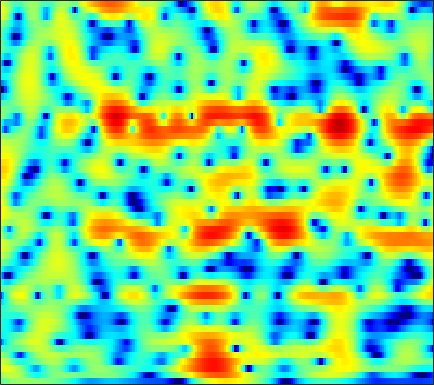

Source data for this figure (header and first rows):
-1.2759, -0.91426, -0.47071, -0.085122, 0.15985, 0.42668, 0.63168, 0.74209, 0.8412, 0.88884, 0.89266, 0.87021, 0.81459, 0.73672, 0.66834, 0.57038, 0.47021, 0.39481, 0.29308, 0.19094, 0.080215, -0.012173, -0.14969, -0.31097
0.5839, 1.153, 1.723, 2.095, 2.252, 2.311, 2.204, 2.017, 1.625, 1.073, 0.3658, -0.2629, -1.206, -2.215, -2.947, -3.745, -4.153, -4.131, -3.71, -3.023, -2.258, -1.713, -1.073, -0.5599
3.564, 3.604, 3.568, 3.427, 3.249, 2.911, 2.456, 2.034, 1.356, 0.5294, -0.4745, -1.365, -2.767, -4.427, -5.792, -7.434, -8.07, -7.511, -5.934, -4.238, -2.796, -1.931, -1.065, -0.5086
2.913, 2.564, 1.963, 1.204, 0.5346, -0.4684, -1.536, -2.306, -3.147, -3.628, -3.692, -3.515, -3.098, -2.6, -2.206, -1.679, -1.144, -0.7307, -0.1691, 0.3626, 0.8391, 1.138, 1.435, 1.596
1.096, 0.6181, -0.1715, -1.194, -2.166, -3.845, -6.088, -8.236, -11.54, -12.82, -10.07, -7.618, -4.961, -2.963, -1.787, -0.545, 0.3934, 0.9479, 1.521, 1.932, 2.207, 2.334, 2.41, 2.391
-3.091, -2.847, -2.455, -2.088, -1.865, -1.673, -1.556, -1.46, -1.264, -0.9305, -0.4587, -0.03545, 0.5586, 1.126, 1.512, 1.952, 2.272, 2.415, 2.462, 2.338, 2.042, 1.705, 1.109, 0.3627
-10.64, -7.828, -5.266, -3.479, -2.442, -1.351, -0.4944, 0.04093, 0.6598, 1.22, 1.742, 2.108, 2.551, 2.915, 3.122, 3.298, 3.341, 3.267, 3.004, 2.52, 1.769, 0.9924, -0.3955, -2.293
-4.707, -4.368, -3.838, -3.325, -2.97, -2.525, -2.069, -1.705, -1.186, -0.6177, -0.005144, 0.4727, 1.108, 1.713, 2.112, 2.543, 2.821, 2.92, 2.896, 2.676, 2.264, 1.824, 1.074, 0.1557
-3.582, -3.677, -3.924, -4.389, -4.914, -5.862, -6.983, -7.772, -8.188, -7.33, -5.549, -4.062, -2.228, -0.6703, 0.3048, 1.357, 2.152, 2.591, 2.989, 3.186, 3.204, 3.111, 2.864, 2.49
-3.58, -3.66, -4, -4.632, -5.353, -6.768, -8.825, -10.73, -12.62, -11.35, -8.227, -5.997, -3.522, -1.597, -0.4447, 0.7724, 1.703, 2.242, 2.777, 3.121, 3.294, 3.326, 3.248, 3.038
-3.353, -3.217, -3.163, -3.196, -3.247, -3.356, -3.48, -3.515, -3.389, -3.002, -2.401, -1.87, -1.105, -0.3401, 0.1941, 0.8219, 1.353, 1.681, 2.024, 2.266, 2.405, 2.439, 2.395, 2.251
-3.295, -3.034, -2.642, -2.229, -1.916, -1.489, -1.082, -0.8177, -0.5299, -0.2727, -0.02516, 0.1431, 0.3158, 0.4395, 0.5165, 0.6172, 0.7224, 0.8103, 0.9308, 1.062, 1.173, 1.232, 1.256, 1.213
-5.949, -5.219, -3.679, -2.093, -1.077, 0.02888, 0.8929, 1.393, 1.848, 2.042, 1.985, 1.81, 1.381, 0.7494, 0.168, -0.6324, -1.277, -1.506, -1.396, -0.9546, -0.4166, -0.0634, 0.239, 0.3277
-11.05, -7.542, -3.643, -0.9373, 0.5809, 2.11, 3.158, 3.699, 4.17, 4.322, 4.09, 3.647, 2.651, 1.046, -0.7479, -4.469, -11.76, -24.87, -9.584, -4.339, -1.811, -0.8236, -0.3508, -0.7215
-1.444, -1.472, -1.129, -0.6133, -0.1239, 0.6455, 1.408, 1.884, 2.368, 2.68, 2.766, 2.63, 2.193, 1.477, 0.7792, -0.2287, -1.081, -1.389, -1.243, -0.7123, -0.2136, -0.04802, -0.212, -0.9103
-3.635, -4.692, -5.798, -6.152, -5.833, -4.859, -3.58, -2.598, -1.472, -0.6128, 0.04577, 0.4178, 0.7416, 0.9188, 0.9933, 1.047, 1.081, 1.126, 1.224, 1.333, 1.419, 1.437, 1.367, 1.208
-6.853, -9.747, -15.79, -27.85, -18.16, -11.43, -8.007, -6.294, -4.554, -3.257, -2.301, -1.71, -1.035, -0.4661, -0.08604, 0.3666, 0.7909, 1.083, 1.437, 1.743, 1.999, 2.161, 2.324, 2.422
-3.473, -4.556, -5.868, -6.624, -6.804, -6.635, -6.125, -5.719, -5.27, -4.785, -4.313, -3.93, -3.34, -2.635, -2.074, -1.298, -0.5246, 0.02777, 0.6964, 1.295, 1.811, 2.143, 2.516, 2.792
0.1054, -0.5106, -1.377, -2.19, -2.775, -3.629, -4.524, -5.226, -6.312, -7.517, -8.413, -8.616, -8.001, -6.628, -5.414, -3.826, -2.41, -1.477, -0.3794, 0.5609, 1.357, 1.858, 2.411, 2.852
2.438, 1.943, 1.185, 0.2564, -0.5077, -1.681, -3.212, -4.598, -6.971, -10.6, -16.77, -25.58, -17.03, -10.98, -8.291, -5.764, -3.918, -2.818, -1.538, -0.4365, 0.5285, 1.18, 1.916, 2.502
3.545, 3.14, 2.526, 1.77, 1.137, 0.2404, -0.837, -1.745, -2.988, -4.308, -5.486, -6.038, -6.289, -6.096, -5.796, -5.402, -5.017, -4.595, -3.803, -2.705, -1.437, -0.4864, 0.671, 1.564
3.473, 3.015, 2.386, 1.838, 1.43, 1.004, 0.736, 0.4765, 0.136, -0.2523, -0.7838, -1.237, -1.984, -2.997, -4.038, -6.032, -9.121, -12.29, -13.62, -8.776, -4.705, -2.557, -0.4671, 1.003
1.68, 0.5504, -1.325, -2.895, -3.248, -2.406, -0.9087, 0.07443, 0.9262, 1.444, 1.58, 1.414, 0.9194, 0.0633, -0.8416, -2.346, -4.146, -5.33, -5.637, -4.371, -2.492, -1.136, 0.2991, 1.348
0.7386, -0.8229, -4.301, -8.796, -9.99, -5.823, -2.393, -0.6645, 0.9614, 1.855, 2.312, 2.404, 2.243, 1.827, 1.398, 0.7321, 0.04233, -0.3781, -0.7963, -0.9208, -0.7963, -0.5872, -0.1419, 0.2689
3.162, 2.507, 1.548, 0.8776, 0.6157, 0.6408, 1.041, 1.348, 1.808, 2.119, 2.233, 2.224, 2, 1.585, 1.146, 0.3546, -0.5783, -1.403, -2.652, -3.86, -4.757, -5.029, -4.653, -3.734
4.83, 4.265, 3.617, 2.927, 2.55, 2.116, 1.816, 1.717, 1.578, 1.549, 1.483, 1.388, 1.157, 0.7379, 0.2592, -0.6381, -1.925, -3.252, -5.665, -9.556, -17.11, -34.3, -13.84, -8.492
5.226, 4.497, 3.448, 2.342, 1.511, 0.5328, -0.2417, -0.5556, -0.6623, -0.5083, -0.1986, -0.01038, 0.1739, 0.1708, 0.02835, -0.3586, -1.038, -1.711, -2.827, -4.046, -4.996, -5.248, -4.786, -3.744
4.508, 3.512, 1.835, -0.1889, -2.139, -5.111, -8.168, -9.179, -7.566, -5.281, -3.435, -2.371, -1.357, -0.6622, -0.3071, -0.03535, 0.07847, 0.07381, 0.001515, -0.06672, -0.09691, -0.02243, 0.1394, 0.4478
3.505, 2.572, 0.945, -1.169, -3.212, -6.515, -10.17, -11.26, -9.568, -7.05, -5.188, -4.076, -2.953, -2.066, -1.514, -0.9034, -0.3635, -0.02178, 0.3988, 0.7653, 1.077, 1.302, 1.567, 1.78
3.514, 3.006, 2.003, 0.7743, -0.2762, -1.731, -3.017, -3.843, -4.512, -4.938, -5.071, -5.028, -4.709, -4.182, -3.669, -2.87, -2.042, -1.432, -0.6331, 0.05925, 0.6938, 1.065, 1.507, 1.776
4.643, 4.37, 3.783, 2.886, 2.094, 0.789, -0.6854, -1.978, -3.833, -5.949, -8.049, -9.431, -10.16, -9.362, -8.238, -6.537, -4.962, -3.838, -2.521, -1.341, -0.3554, 0.2626, 0.8664, 1.309
5.879, 5.726, 5.307, 4.532, 3.768, 2.417, 0.7122, -0.8895, -3.544, -7.047, -12.06, -17.66, -22.59, -16.5, -13.73, -11.37, -9.235, -7.636, -5.595, -3.692, -2.191, -1.273, -0.4263, 0.06852
6.256, 6.243, 5.952, 5.383, 4.737, 3.64, 2.205, 0.9329, -1.105, -3.412, -5.873, -7.777, -10.26, -12.81, -15.21, -20.78, -20.39, -14.51, -9.512, -6.257, -4.052, -2.949, -1.965, -1.651
5.476, 5.609, 5.473, 5.16, 4.71, 3.986, 2.953, 2.119, 0.7449, -0.7285, -2.369, -3.649, -5.467, -7.364, -8.769, -10.13, -10.11, -9.028, -7.167, -5.393, -4.025, -3.308, -2.731, -2.662
4.199, 4.304, 4.321, 4.099, 3.86, 3.349, 2.73, 2.157, 1.327, 0.3912, -0.6304, -1.376, -2.365, -3.265, -3.828, -4.317, -4.528, -4.477, -4.152, -3.718, -3.27, -2.956, -2.736, -2.614
3.302, 3.296, 3.243, 3.035, 2.867, 2.515, 2.152, 1.776, 1.28, 0.6758, 0.05164, -0.4608, -1.135, -1.788, -2.234, -2.744, -3.098, -3.284, -3.358, -3.29, -3.055, -2.837, -2.479, -2.166
2.706, 2.514, 2.164, 1.975, 1.784, 1.662, 1.462, 1.343, 1.081, 0.7661, 0.3695, -0.02311, -0.6229, -1.339, -1.942, -2.811, -3.633, -4.143, -4.613, -4.585, -4.121, -3.563, -2.634, -1.767
1.19, 0.3974, -0.3523, -0.5482, -0.4667, -0.1212, 0.1803, 0.443, 0.6125, 0.7094, 0.579, 0.3815, -0.1528, -0.9992, -1.882, -3.514, -5.779, -7.955, -10.96, -11.38, -8.504, -6.072, -3.523, -1.375
-3.775, -7.772, -11.14, -8.925, -6.281, -4.448, -3.013, -2.461, -1.587, -0.9096, -0.3569, -0.09682, -0.1105, -0.5852, -1.303, -2.795, -5.085, -7.267, -10.45, -10.94, -8.228, -6.075, -3.267, -1.017
-2.799, -5.049, -7.447, -7.33, -7.032, -7.358, -8.119, -9.282, -8.162, -5.453, -2.758, -1.416, -0.2787, 0.09665, -0.07001, -0.725, -1.92, -2.957, -4.568, -5.864, -6.534, -6.229, -4.427, -2.119
0.8163, -0.06873, -0.9429, -2.032, -3.101, -4.739, -7.475, -9.853, -8.956, -5.278, -2.14, -0.5318, 0.8918, 1.561, 1.636, 1.245, 0.2978, -0.8804, -3.137, -6.729, -13.71, -20.23, -9.394, -3.805
0.03875, -0.09603, -0.3101, -0.6534, -0.9231, -1.195, -1.436, -1.402, -1.012, -0.2884, 0.5709, 1.192, 1.823, 2.152, 2.196, 1.912, 1.338, 0.6906, -0.4127, -1.576, -2.509, -2.744, -2.375, -1.621
-2.401, -2.145, -1.942, -1.567, -1.193, -0.7735, -0.2414, 0.2037, 0.7157, 1.3, 1.809, 2.132, 2.437, 2.586, 2.578, 2.406, 2.042, 1.695, 1.16, 0.5541, 0.002429, -0.3315, -0.7585, -1.091
-6.681, -6.455, -5.451, -4.048, -2.995, -1.663, -0.4766, 0.2738, 1.176, 1.898, 2.467, 2.788, 3.068, 3.182, 3.147, 2.975, 2.633, 2.287, 1.744, 1.115, 0.4415, -0.09879, -0.8217, -1.528
-22.53, -19.71, -11.36, -7.127, -4.825, -2.499, -0.7927, 0.2701, 1.427, 2.298, 2.961, 3.314, 3.61, 3.694, 3.626, 3.353, 2.9, 2.428, 1.628, 0.7038, -0.3373, -1.167, -2.179, -3.067
-8.769, -8.603, -7.104, -5.119, -3.68, -1.941, -0.3907, 0.611, 1.719, 2.624, 3.301, 3.657, 3.937, 3.985, 3.869, 3.486, 2.851, 2.194, 1.05, -0.438, -2.308, -3.95, -6.393, -8.55
-4.302, -4.407, -4.116, -3.439, -2.78, -1.656, -0.4456, 0.4036, 1.487, 2.41, 3.118, 3.509, 3.814, 3.875, 3.748, 3.351, 2.651, 1.926, 0.6772, -1.006, -3.23, -5.367, -9.312, -14.98
-4.73, -5.489, -6.232, -6.119, -5.338, -3.828, -2.183, -0.9719, 0.4299, 1.574, 2.458, 2.946, 3.359, 3.499, 3.423, 3.092, 2.49, 1.87, 0.8258, -0.4159, -1.791, -2.827, -4.049, -4.757
-6.495, -9.433, -16.59, -21.43, -12.88, -7.465, -4.132, -2.264, -0.4306, 0.9621, 2.007, 2.578, 3.091, 3.314, 3.299, 3.029, 2.485, 1.894, 0.8746, -0.3277, -1.601, -2.481, -3.34, -3.537
-3.186, -4.602, -6.214, -6.677, -6.088, -4.602, -2.996, -1.87, -0.4993, 0.6543, 1.629, 2.208, 2.782, 3.1, 3.17, 2.98, 2.458, 1.82, 0.583, -1.181, -3.646, -6.154, -10.19, -10.67
-0.6002, -1.388, -2.364, -3.09, -3.371, -3.513, -3.334, -2.977, -2.189, -1.215, -0.2068, 0.5208, 1.335, 1.928, 2.189, 2.283, 2.04, 1.627, 0.7266, -0.6314, -2.529, -4.319, -6.576, -6.715
-0.7258, -1.595, -2.876, -4.369, -5.647, -7.468, -8.925, -9.178, -8.104, -6.026, -3.983, -2.635, -1.17, -0.06582, 0.53, 1.067, 1.317, 1.335, 1.166, 0.8178, 0.3952, 0.1195, -0.05576, 0.1155
-1.437, -2.319, -3.812, -5.783, -7.792, -11.59, -18.02, -23.3, -15.47, -10.11, -6.74, -4.909, -3.018, -1.604, -0.7762, 0.04326, 0.6117, 0.8952, 1.134, 1.268, 1.367, 1.466, 1.636, 1.887
-1.103, -1.698, -2.833, -4.28, -5.504, -7.102, -8.318, -8.688, -8.38, -7.224, -5.715, -4.564, -3.129, -1.904, -1.15, -0.3705, 0.1668, 0.4475, 0.6955, 0.8813, 1.065, 1.227, 1.519, 1.89
0.8402, 0.3714, -0.5826, -1.886, -3.029, -4.612, -6.131, -6.981, -7.289, -6.56, -5.102, -3.904, -2.422, -1.226, -0.5638, 0.007777, 0.2316, 0.198, -0.04231, -0.378, -0.5834, -0.5227, -0.02984, 0.7811
3.655, 3.085, 1.998, 0.4904, -0.9524, -3.594, -7.588, -12.74, -22.41, -11.1, -5.867, -3.437, -1.254, 0.1249, 0.7416, 1.042, 0.7557, 0.1024, -1.431, -3.959, -7.317, -8.484, -5.683, -2.201
4.237, 3.678, 2.671, 1.378, 0.2339, -1.526, -3.387, -4.652, -5.253, -4.435, -2.869, -1.643, -0.3087, 0.6036, 0.9714, 1.042, 0.5694, -0.1844, -1.784, -4.11, -6.793, -7.666, -5.872, -3.086
3.305, 2.731, 1.777, 0.6801, -0.1913, -1.217, -1.953, -2.218, -2.205, -1.808, -1.142, -0.5811, 0.1274, 0.6561, 0.8804, 0.9109, 0.6152, 0.2095, -0.5584, -1.4, -2.146, -2.461, -2.522, -2.129
